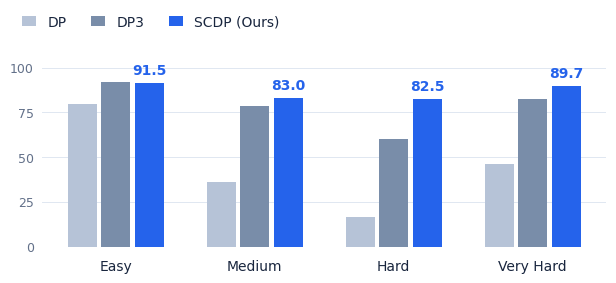

This figure's Python source: (Note: this script raises an exception after producing the figure.)
"""Render the simulation chart (requires matplotlib).

Source: arXiv:2606.14535v1, Table 1, Meta-World difficulty groups.
Run from any directory: python scripts/plot_simulation.py
"""

from pathlib import Path

import matplotlib

matplotlib.use("Agg")
import matplotlib.pyplot as plt
import numpy as np


def render_chart(mobile=False):
    plt.rcParams.update({
        "font.family": "DejaVu Sans",
        "font.size": 11,
        "svg.fonttype": "none",
        "svg.hashsalt": "scdp-simulation",
    })
    groups = ["Easy", "Medium", "Hard", "Very Hard"]
    results = {
        "DP": [79.9, 36.1, 16.7, 46.0],
        "DP3": [92.3, 78.5, 60.3, 82.7],
        "SCDP (Ours)": [91.5, 83.0, 82.5, 89.7],
    }
    colors = ["#b6c3d7", "#798da9", "#2563eb"]
    fig, ax = plt.subplots(figsize=(3.8 if mobile else 6.2, 2.8))
    fig.subplots_adjust(left=0.10 if mobile else 0.08, right=0.99, top=0.79, bottom=0.12)
    x = np.arange(len(groups))
    for i, (method, values) in enumerate(results.items()):
        bars = ax.bar(x + (i - 1) * 0.24, values, width=0.21,
                      color=colors[i], label=method, zorder=3)
        if method == "SCDP (Ours)":
            ax.bar_label(bars, labels=[f"{v:.1f}" for v in values],
                         padding=4, fontsize=9 if mobile else 10, fontweight="bold", color=colors[i])
    ax.set_xticks(x, groups)
    ax.set_ylim(0, 105)
    ax.set_yticks([0, 25, 50, 75, 100])
    ax.grid(axis="y", color="#e0e7f1", linewidth=0.7, zorder=0)
    ax.tick_params(axis="both", length=0)
    ax.tick_params(axis="x", colors="#19263e", labelsize=10, pad=9)
    ax.tick_params(axis="y", colors="#627089", labelsize=9, pad=6)
    for spine in ax.spines.values():
        spine.set_visible(False)
    ax.legend(loc="lower left", bbox_to_anchor=(-0.045, 1.13), ncol=3,
              frameon=False, fontsize=10, handlelength=1, handleheight=0.8,
              columnspacing=1.2 if mobile else 1.8, labelcolor="#19263e", borderaxespad=0)
    filename = "simulation-success-mobile.svg" if mobile else "simulation-success.svg"
    destination = (Path(__file__).resolve().parents[1]
                   / "static/images/scdp" / filename)
    fig.savefig(destination, transparent=True, metadata={
        "Date": None,
        "Title": "Success across Meta-World difficulty groups",
        "Description": (
            "arXiv:2606.14535v1, Table 1. Easy / Medium / Hard / Very Hard: "
            "DP 79.9 / 36.1 / 16.7 / 46.0%; "
            "DP3 92.3 / 78.5 / 60.3 / 82.7%; "
            "SCDP 91.5 / 83.0 / 82.5 / 89.7%."
        ),
    })
    plt.close(fig)
    print(destination)


if __name__ == "__main__":
    render_chart()
    render_chart(mobile=True)
